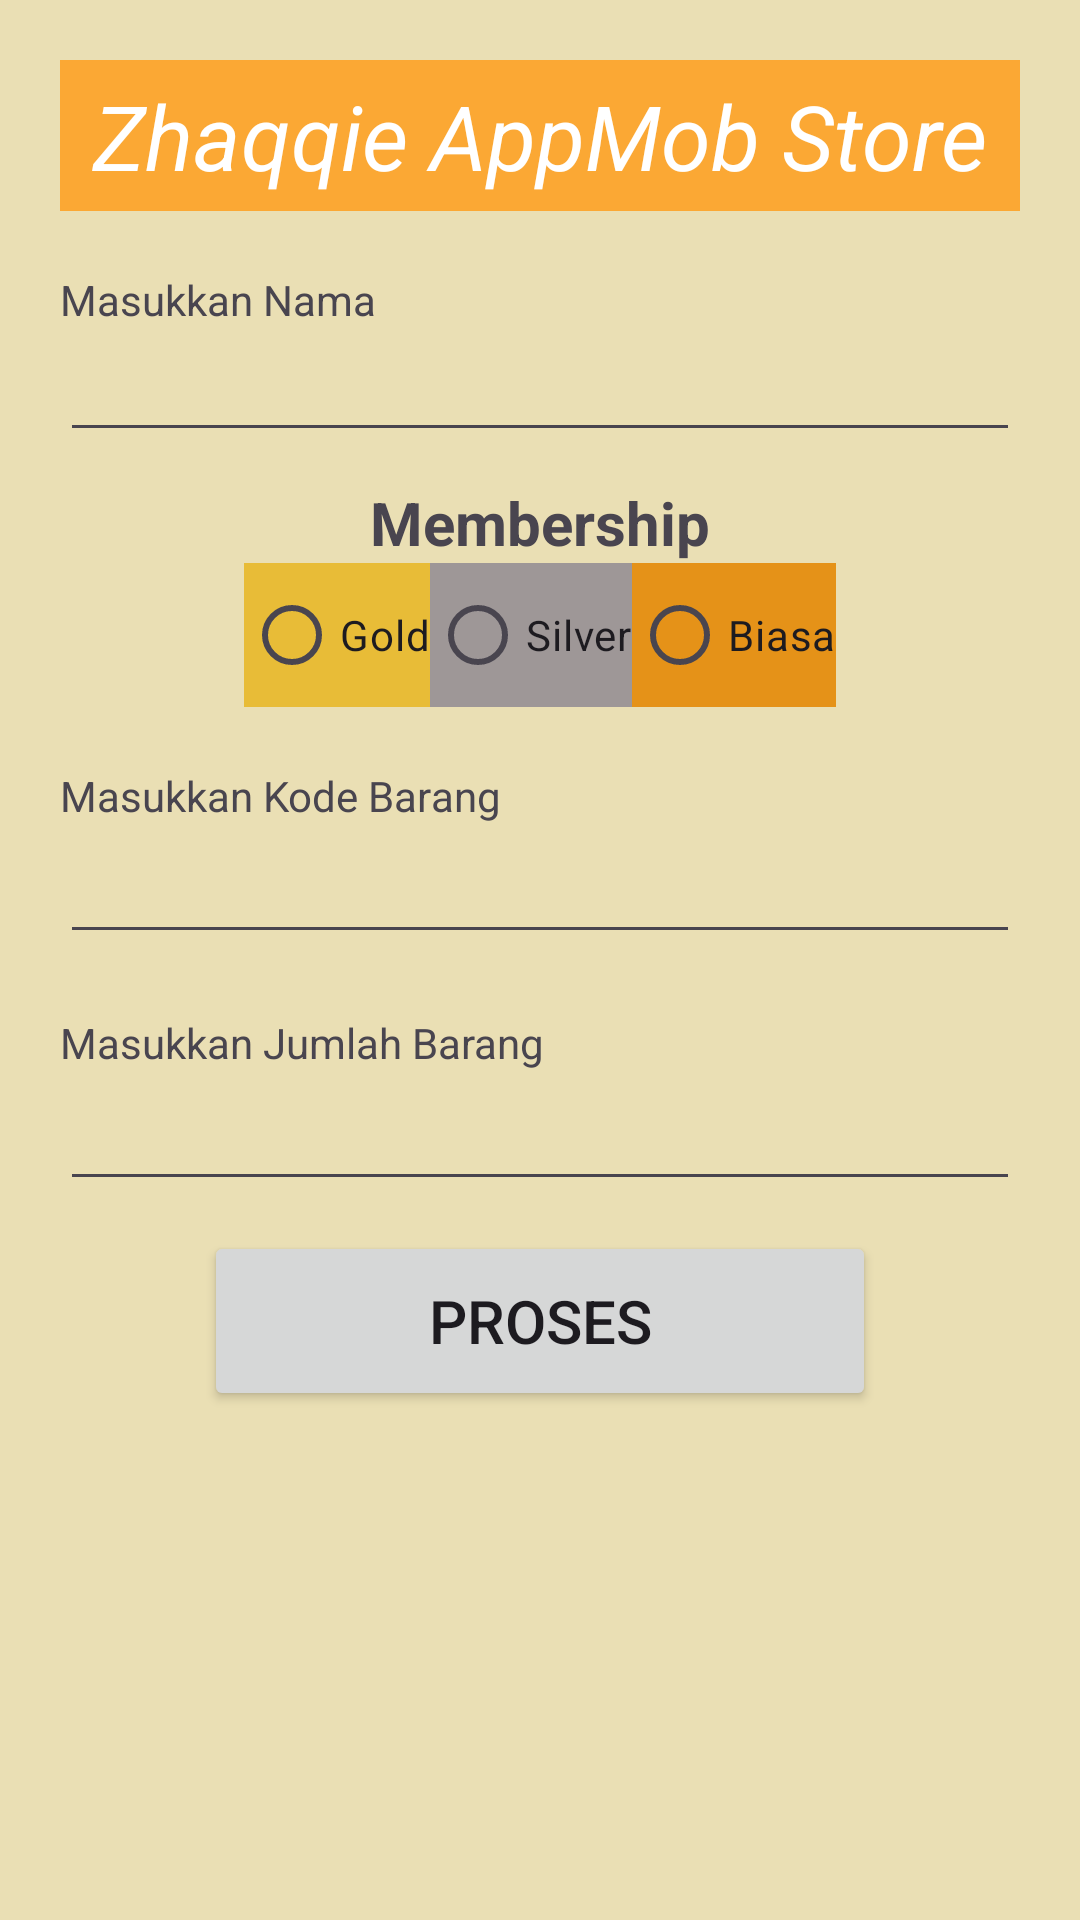

The Android layout XML behind this screen, and the referenced resources:
<!-- AndroidManifest.xml: application theme Theme.Quiz1zaki -->
<!-- res/layout/activity_main.xml -->
<?xml version="1.0" encoding="utf-8"?>
<LinearLayout xmlns:android="http://schemas.android.com/apk/res/android"
    xmlns:app="http://schemas.android.com/apk/res-auto"
    xmlns:tools="http://schemas.android.com/tools"
    android:layout_width="match_parent"
    android:layout_height="match_parent"
    tools:context=".MainActivity"
    android:background="#EADFB4">

    <LinearLayout
        android:layout_width="match_parent"
        android:layout_height="wrap_content"
        android:orientation="vertical"
        android:padding="20dp"
        >

        <TextView
            android:layout_width="match_parent"
            android:layout_height="wrap_content"
            android:background="#FBA834"
            android:gravity="center"
            android:padding="5dp"
            android:text="Zhaqqie AppMob Store"
            android:textColor="@color/white"
            android:textSize="30sp"
            android:textStyle="italic" />

        <TextView
            android:layout_width="wrap_content"
            android:layout_height="wrap_content"
            android:text="Masukkan Nama"
            android:paddingTop="20sp"/>

        <EditText
            android:id="@+id/etName"
            android:layout_width="match_parent"
            android:layout_height="wrap_content"
            >
        </EditText>

        <TextView
            android:layout_width="match_parent"
            android:layout_height="wrap_content"
            android:text="Membership"
            android:textSize="20sp"
            android:textStyle="bold"
            android:layout_marginTop="10dp"
            android:gravity="center">

        </TextView>

        <RadioGroup
            android:layout_width="match_parent"
            android:layout_height="wrap_content"
            android:orientation="horizontal"
            android:gravity="center"
            >

            <RadioButton
                android:id="@+id/rbGold"
                android:layout_width="wrap_content"
                android:layout_height="wrap_content"
                android:background="#E8BC37"
                android:text="Gold"
                >
            </RadioButton>

            <RadioButton
                android:id="@+id/rbSilver"
                android:layout_width="wrap_content"
                android:layout_height="wrap_content"
                android:background="#9E9797"
                android:text="Silver"
                >
            </RadioButton>

            <RadioButton
                android:id="@+id/rbBiasa"
                android:layout_width="wrap_content"
                android:layout_height="wrap_content"
                android:background="#E59218"
                android:text="Biasa"
                >
            </RadioButton>

        </RadioGroup>

        <TextView
            android:layout_width="wrap_content"
            android:layout_height="wrap_content"
            android:text="Masukkan Kode Barang"
            android:paddingTop="20sp"/>


        <EditText
            android:id="@+id/etKodeBrg"
            android:layout_width="match_parent"
            android:layout_height="wrap_content"
            android:layout_marginTop="2dp"
            >
        </EditText>

        <TextView
            android:layout_width="wrap_content"
            android:layout_height="wrap_content"
            android:text="Masukkan Jumlah Barang"
            android:paddingTop="20sp"/>


        <EditText
            android:id="@+id/etJlhBrg"
            android:layout_width="match_parent"
            android:layout_height="wrap_content"
            android:layout_marginTop="2dp"
            >
        </EditText>

        <Button
            android:id="@+id/btProses"
            android:layout_width="224dp"
            android:layout_height="60dp"
            android:layout_gravity="center"
            android:layout_marginTop="10dp"
            android:text="Proses"
            android:textSize="20dp">

        </Button>

    </LinearLayout>

</LinearLayout>
<!-- resources referenced by this layout -->
<resources>
  <style name="Theme.Quiz1zaki" parent="Base.Theme.Quiz1zaki" />
  <style name="Base.Theme.Quiz1zaki" parent="Theme.Material3.DayNight.NoActionBar">
          
          
      </style>
  <!-- not gathered from this repository: default colours our renderer supplied (Android Studio template values) -->
  <color name="white">#FFFFFFFF</color>
</resources>
